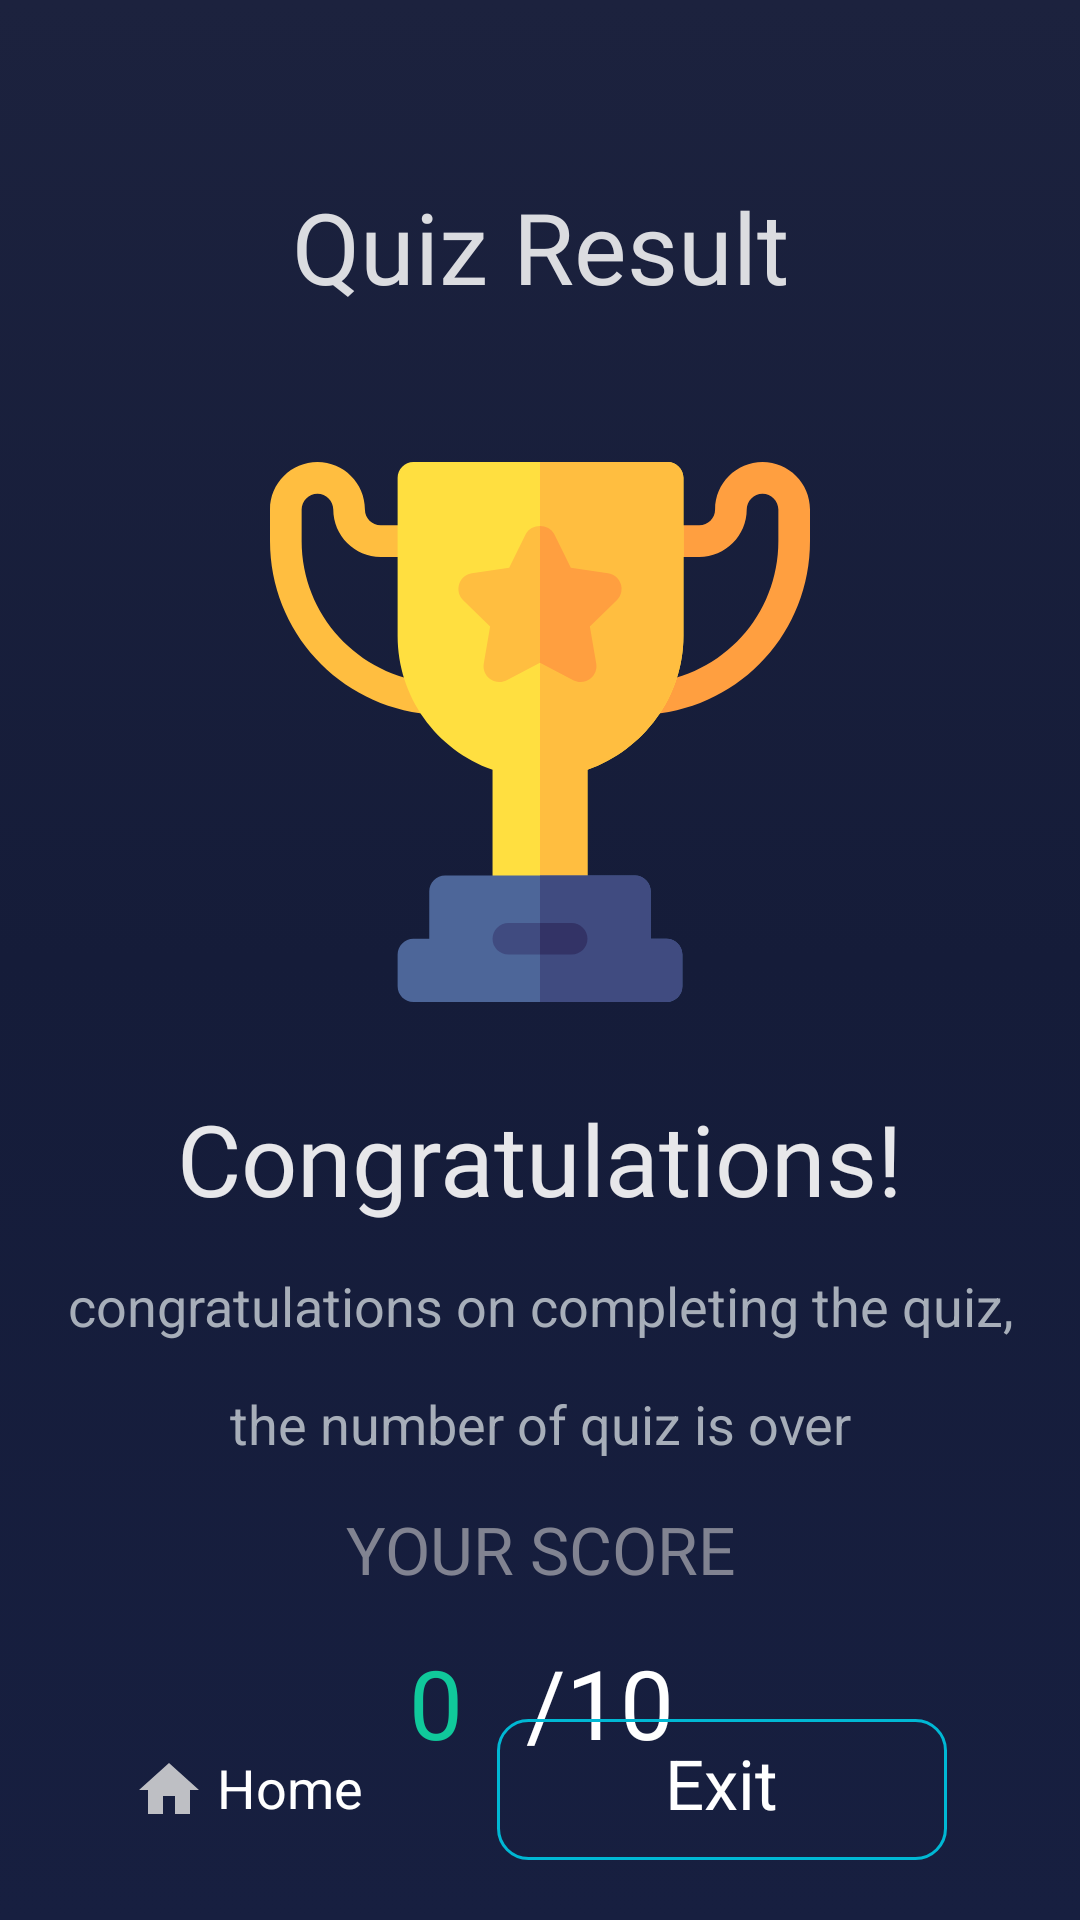

Write the Android layout XML for this screen, with the resource values it uses.
<!-- AndroidManifest.xml: application theme Theme.QuizApp -->
<!-- res/layout/result_screen.xml -->
<?xml version="1.0" encoding="utf-8"?>
<androidx.constraintlayout.widget.ConstraintLayout xmlns:android="http://schemas.android.com/apk/res/android"
    xmlns:app="http://schemas.android.com/apk/res-auto"
    xmlns:tools="http://schemas.android.com/tools"
    android:layout_width="match_parent"
    android:layout_height="match_parent"
    android:background="@drawable/result_bg"
    >


    <TextView
        android:id="@+id/quiz_result"
        android:layout_width="wrap_content"
        android:layout_height="wrap_content"
        android:fontFamily="@font/original_surfer"
        android:paddingTop="60dp"
        android:text="Quiz Result"
        android:textColor="#DBDCE0"
        android:textSize="33sp"
        app:layout_constraintLeft_toLeftOf="parent"
        app:layout_constraintRight_toRightOf="parent"
        app:layout_constraintTop_toTopOf="parent" />

    <ImageView
        android:id="@+id/champion"
        android:layout_width="wrap_content"
        android:layout_height="wrap_content"
        android:paddingTop="50dp"
        android:src="@drawable/ic_champion"
        app:layout_constraintLeft_toLeftOf="parent"
        app:layout_constraintRight_toRightOf="parent"
        app:layout_constraintTop_toBottomOf="@id/quiz_result" />

    <TextView
        android:id="@+id/thanks"
        android:layout_width="wrap_content"
        android:layout_height="wrap_content"
        android:fontFamily="@font/subject_font"
        android:paddingTop="30dp"
        android:text="@string/congratulations"
        android:textColor="#E7E7EA"
        android:textSize="33sp"
        app:layout_constraintLeft_toLeftOf="parent"
        app:layout_constraintRight_toRightOf="parent"
        app:layout_constraintTop_toBottomOf="@id/champion" />

    <TextView
        android:id="@+id/gap1"
        android:layout_width="wrap_content"
        android:layout_height="wrap_content"
        android:layout_marginTop="15dp"
        android:text="@string/gap1"
        android:textColor="#A7AEB9"
        android:textSize="18sp"
        app:layout_constraintLeft_toLeftOf="@id/thanks"
        app:layout_constraintRight_toRightOf="@id/thanks"
        app:layout_constraintTop_toBottomOf="@id/thanks" />

    <TextView
        android:id="@+id/gap2"
        android:layout_width="wrap_content"
        android:layout_height="wrap_content"
        android:layout_marginTop="15dp"
        android:text="@string/gap2"
        android:textColor="#A7AEB9"
        android:textSize="18sp"
        app:layout_constraintLeft_toLeftOf="@id/gap1"
        app:layout_constraintRight_toRightOf="@id/gap1"
        app:layout_constraintTop_toBottomOf="@id/gap1" />

    <TextView
        android:id="@+id/your_score_id"
        android:layout_width="wrap_content"
        android:layout_height="wrap_content"
        android:layout_marginTop="15dp"
        android:fontFamily="@font/barlow_semi_medium"
        android:text="@string/score"
        android:textAllCaps="true"
        android:textColor="#818391"
        android:textSize="22sp"
        app:layout_constraintLeft_toLeftOf="@id/gap2"
        app:layout_constraintRight_toRightOf="@id/gap2"
        app:layout_constraintTop_toBottomOf="@id/gap2" />

    <TextView
        android:id="@+id/right_answer"
        android:layout_width="wrap_content"
        android:layout_height="wrap_content"
        android:fontFamily="@font/space_mono_bold"
        android:text="0"
        android:layout_marginTop="15dp"
        android:textColor="#10C99B"
        android:textSize="32sp"
        app:layout_constraintRight_toLeftOf="@id/all_answer"
        app:layout_constraintLeft_toLeftOf="@id/your_score_id"
        app:layout_constraintTop_toBottomOf="@+id/your_score_id" />

    <TextView
        android:id="@+id/all_answer"
        android:layout_width="wrap_content"
        android:layout_height="wrap_content"
        android:fontFamily="@font/space_mono_bold"
        android:text="/10"
        android:layout_marginTop="15dp"
        android:textColor="#FFFFFF"
        android:textSize="32sp"
        app:layout_constraintRight_toRightOf="@id/your_score_id"
        app:layout_constraintLeft_toRightOf="@id/right_answer"
        app:layout_constraintTop_toBottomOf="@id/your_score_id"
        />
    <LinearLayout
        android:id="@+id/home_id"
        android:layout_width="wrap_content"
        android:layout_height="wrap_content"
        android:layout_gravity="bottom"
        android:layout_marginBottom="28dp"
        android:gravity="center"
        app:layout_constraintBottom_toBottomOf="parent"
        app:layout_constraintLeft_toLeftOf="parent"
        app:layout_constraintRight_toLeftOf="@id/exit_id">

        <ImageView
            android:layout_width="wrap_content"
            android:layout_height="wrap_content"
            android:src="@drawable/ic_home"
            android:layout_marginBottom="1dp"
            android:layout_marginRight="4dp"
            />

        <TextView
            android:layout_width="wrap_content"
            android:layout_height="wrap_content"
            android:text="@string/Home"
            android:textColor="@color/white"
            android:paddingBottom="4dp"
            android:textSize="18sp" />

    </LinearLayout>

    <LinearLayout
        android:id="@+id/exit_id"
        android:layout_width="150dp"
        android:layout_height="47dp"
        android:layout_gravity="bottom"
        android:layout_marginBottom="20dp"
        android:gravity="center"
        android:background="@drawable/exit_btn"
        app:layout_constraintBottom_toBottomOf="parent"
        app:layout_constraintLeft_toRightOf="@id/home_id"
        app:layout_constraintRight_toRightOf="parent">

        <TextView
            android:id="@+id/next"
            android:layout_width="wrap_content"
            android:layout_height="wrap_content"
            android:layout_gravity="center"
            android:text="@string/Exit"
            android:textColor="@color/white"
            android:paddingBottom="4dp"
            android:textSize="23sp" />
    </LinearLayout>


</androidx.constraintlayout.widget.ConstraintLayout>
<!-- resources referenced by this layout -->
<resources>
  <!-- drawable exit_btn (drawable) -->
  <?xml version="1.0" encoding="utf-8"?>
  <selector xmlns:android="http://schemas.android.com/apk/res/android">
      <item android:state_pressed="true">
          <shape>
              <stroke android:width="1dp" android:color="@color/white" />
              <corners android:radius="10dp" />
          </shape>
      </item>
      <item android:state_enabled="true">
          <shape>
              <stroke android:width="1dp" android:color="#00B8D4" />
              <corners android:radius="10dp" />
          </shape>
      </item>
  </selector>
  <!-- drawable ic_champion: vector/xml drawable (drawable, 3280 chars, omitted) -->
  <!-- drawable ic_home (drawable) -->
  <vector xmlns:android="http://schemas.android.com/apk/res/android"
      android:width="24dp"
      android:height="24dp"
      android:viewportWidth="24"
      android:viewportHeight="24"
      android:tint="#BEBFC4">
    <path
        android:fillColor="@android:color/white"
        android:pathData="M10,20v-6h4v6h5v-8h3L12,3 2,12h3v8z"/>
  </vector>
  <!-- drawable result_bg (drawable) -->
  <?xml version="1.0" encoding="utf-8"?>
  <selector xmlns:android="http://schemas.android.com/apk/res/android">
  <item>
      <shape>
          <gradient
              android:angle="90"
              android:startColor="#171F40"
              android:centerColor="#151C39"
              android:endColor="#1C223E"
  
              />
  
      </shape>
  </item>
  </selector>
  <string name="Exit">Exit</string>
  <string name="Home">Home</string>
  <string name="congratulations">Congratulations!</string>
  <string name="gap1">congratulations on completing the quiz,</string>
  <string name="gap2">the number of quiz is over</string>
  <string name="score">Your score</string>
  <style name="Theme.QuizApp" parent="Theme.AppCompat.Light.NoActionBar">
          
          <item name="colorPrimary">@color/purple_500</item>
          <item name="colorPrimaryVariant">@color/white</item>
          <item name="colorOnPrimary">@color/white</item>
          
          <item name="colorSecondary">@color/teal_200</item>
          <item name="colorSecondaryVariant">@color/teal_700</item>
          <item name="colorOnSecondary">@color/black</item>
          
  
          
      </style>
  <!-- not gathered from this repository: default colours our renderer supplied (Android Studio template values) -->
  <color name="purple_500">#FF6200EE</color>
  <color name="teal_200">#FF03DAC5</color>
  <color name="teal_700">#FF018786</color>
  <color name="black">#FF000000</color>
  <color name="white">#FFFFFFFF</color>
</resources>
